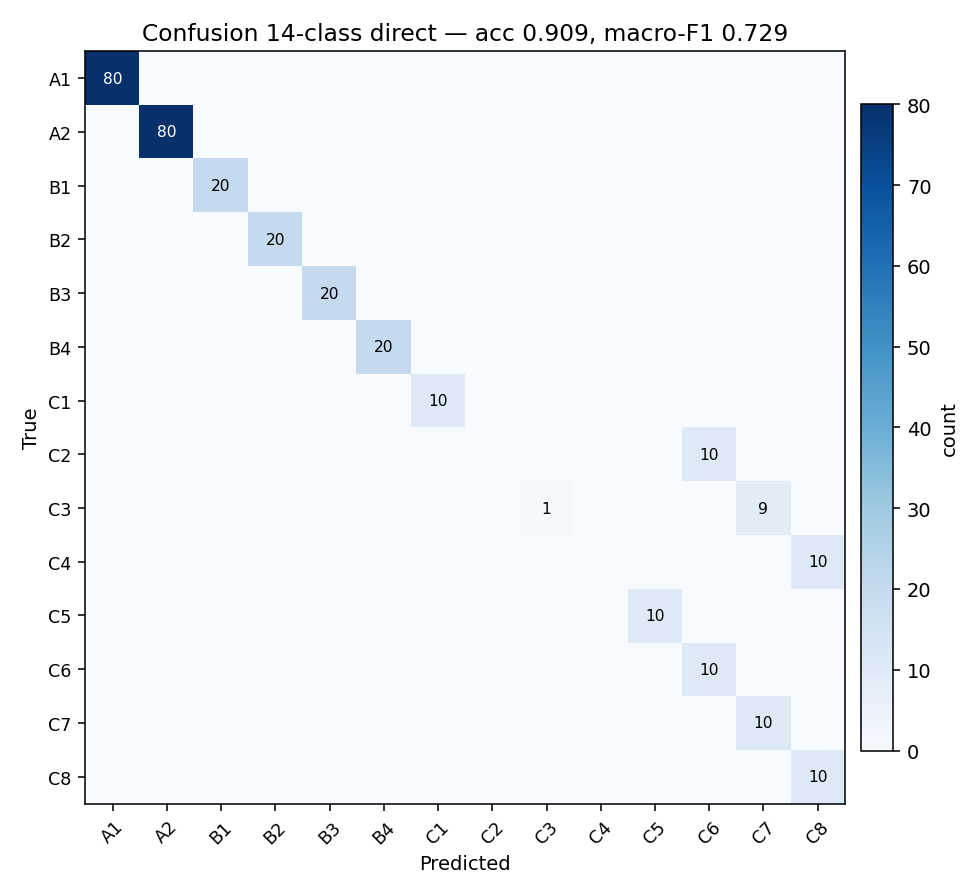

Values plotted in this chart, from the file beside it:
true\pred, A1, A2, B1, B2, B3, B4, C1, C2, C3, C4, C5, C6, C7, C8
A1, 80, 0, 0, 0, 0, 0, 0, 0, 0, 0, 0, 0, 0, 0
A2, 0, 80, 0, 0, 0, 0, 0, 0, 0, 0, 0, 0, 0, 0
B1, 0, 0, 20, 0, 0, 0, 0, 0, 0, 0, 0, 0, 0, 0
B2, 0, 0, 0, 20, 0, 0, 0, 0, 0, 0, 0, 0, 0, 0
B3, 0, 0, 0, 0, 20, 0, 0, 0, 0, 0, 0, 0, 0, 0
B4, 0, 0, 0, 0, 0, 20, 0, 0, 0, 0, 0, 0, 0, 0
C1, 0, 0, 0, 0, 0, 0, 10, 0, 0, 0, 0, 0, 0, 0
C2, 0, 0, 0, 0, 0, 0, 0, 0, 0, 0, 0, 10, 0, 0
C3, 0, 0, 0, 0, 0, 0, 0, 0, 1, 0, 0, 0, 9, 0
C4, 0, 0, 0, 0, 0, 0, 0, 0, 0, 0, 0, 0, 0, 10
C5, 0, 0, 0, 0, 0, 0, 0, 0, 0, 0, 10, 0, 0, 0
C6, 0, 0, 0, 0, 0, 0, 0, 0, 0, 0, 0, 10, 0, 0
C7, 0, 0, 0, 0, 0, 0, 0, 0, 0, 0, 0, 0, 10, 0
C8, 0, 0, 0, 0, 0, 0, 0, 0, 0, 0, 0, 0, 0, 10
